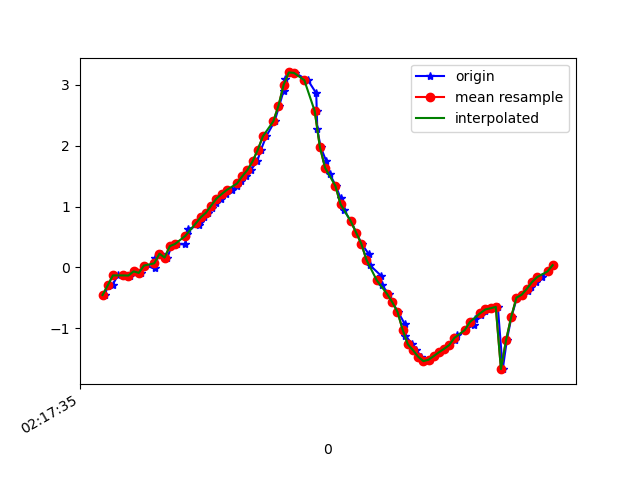

The table this chart was drawn from, first rows:
1617848255568, 543899138843002, -0.45366046, -6.921268, 6.9231677
1617848255581, 543899158073772, -0.3059, -6.818, 7.033
1617848255599, 543899177304542, -0.2846, -6.705, 7.141
1617848255619, 543899196535312, -0.1305, -6.683, 7.167
1617848255640, 543899215766082, -0.1308, -6.588, 7.254
1617848255665, 543899234996852, -0.1329, -6.642, 7.204
1617848255683, 543899254227622, -0.06489, -6.567, 7.274
1617848255708, 543899273458392, -0.08939, -6.507, 7.328
1617848255723, 543899292689162, 0.03118, -6.449, 7.379
1617848255762, 543899311919932, -0.01487, -6.307, 7.501
1617848255763, 543899331150702, 0.1511, -6.253, 7.544
1617848255787, 543899350381472, 0.2272, -6.118, 7.652
1617848255811, 543899369612242, 0.1623, -6.07, 7.692
1617848255826, 543899388843012, 0.3502, -5.944, 7.784
1617848255848, 543899408073782, 0.3853, -5.807, 7.885
1617848255880, 543899427304552, 0.3783, -5.839, 7.861
1617848255886, 543899446535322, 0.5488, -5.701, 7.952
1617848255889, 543899465766092, 0.6305, -5.585, 8.028
1617848255934, 543899484996862, 0.6904, -5.476, 8.098
1617848255938, 543899504227632, 0.7554, -5.384, 8.153
1617848255954, 543899523458402, 0.8257, -5.305, 8.199
1617848255968, 543899542689172, 0.9014, -5.231, 8.238
1617848255984, 543899561919942, 0.9796, -5.152, 8.279
1617848255999, 543899581150712, 1.054, -5.056, 8.328
1617848256019, 543899600381482, 1.131, -4.96, 8.376
1617848256038, 543899619612252, 1.205, -4.871, 8.418
1617848256059, 543899638843022, 1.274, -4.797, 8.45
1617848256081, 543899658073792, 1.343, -4.784, 8.447
1617848256095, 543899677304562, 1.419, -4.882, 8.378
1617848256114, 543899696535332, 1.498, -5.152, 8.201
1617848256133, 543899715766102, 1.602, -5.59, 7.888
1617848256158, 543899734996872, 1.745, -6.111, 7.46
1617848256172, 543899754227642, 1.933, -6.626, 6.957
1617848256193, 543899773458412, 2.157, -7.102, 6.399
1617848256225, 543899792689182, 2.402, -7.537, 5.785
1617848256243, 543899811919952, 2.659, -7.945, 5.084
1617848256260, 543899831150722, 2.905, -8.362, 4.205
1617848256267, 543899850381492, 3.102, -8.752, 3.134
1617848256286, 543899869612262, 3.206, -9.05, 1.966
1617848256304, 543899888843032, 3.199, -9.226, 0.8278
1617848256354, 543899908073802, 3.078, -9.3, -0.2757
1617848256386, 543899927431202, 2.865, -9.284, -1.28
1617848256388, 543899946661972, 2.58, -9.252, -1.947
1617848256390, 543899965892742, 2.273, -9.284, -2.162
1617848256403, 543899985123512, 1.983, -9.354, -2.147
1617848256425, 543900004354282, 1.744, -9.409, -2.113
1617848256438, 543900023585052, 1.537, -9.444, -2.117
1617848256462, 543900042815822, 1.341, -9.465, -2.159
1617848256480, 543900062046592, 1.138, -9.484, -2.193
1617848256494, 543900081277362, 0.941, -9.518, -2.137
1617848256520, 543900100508132, 0.7573, -9.568, -1.98
1617848256541, 543900119738902, 0.5743, -9.622, -1.767
1617848256561, 543900138969672, 0.3927, -9.672, -1.528
1617848256590, 543900158200442, 0.2147, -9.716, -1.266
1617848256593, 543900177431212, 0.03934, -9.754, -0.9506
1617848256636, 543900196661982, -0.1331, -9.784, -0.5426
1617848256639, 543900215892752, -0.2894, -9.796, 0.04051
1617848256667, 543900235123522, -0.4363, -9.76, 0.7648
1617848256680, 543900254354292, -0.5716, -9.657, 1.568
1617848256702, 543900273585062, -0.7286, -9.478, 2.383
1617848256728, 543900292815832, -0.9268, -9.21, 3.219
... 31 more rows
